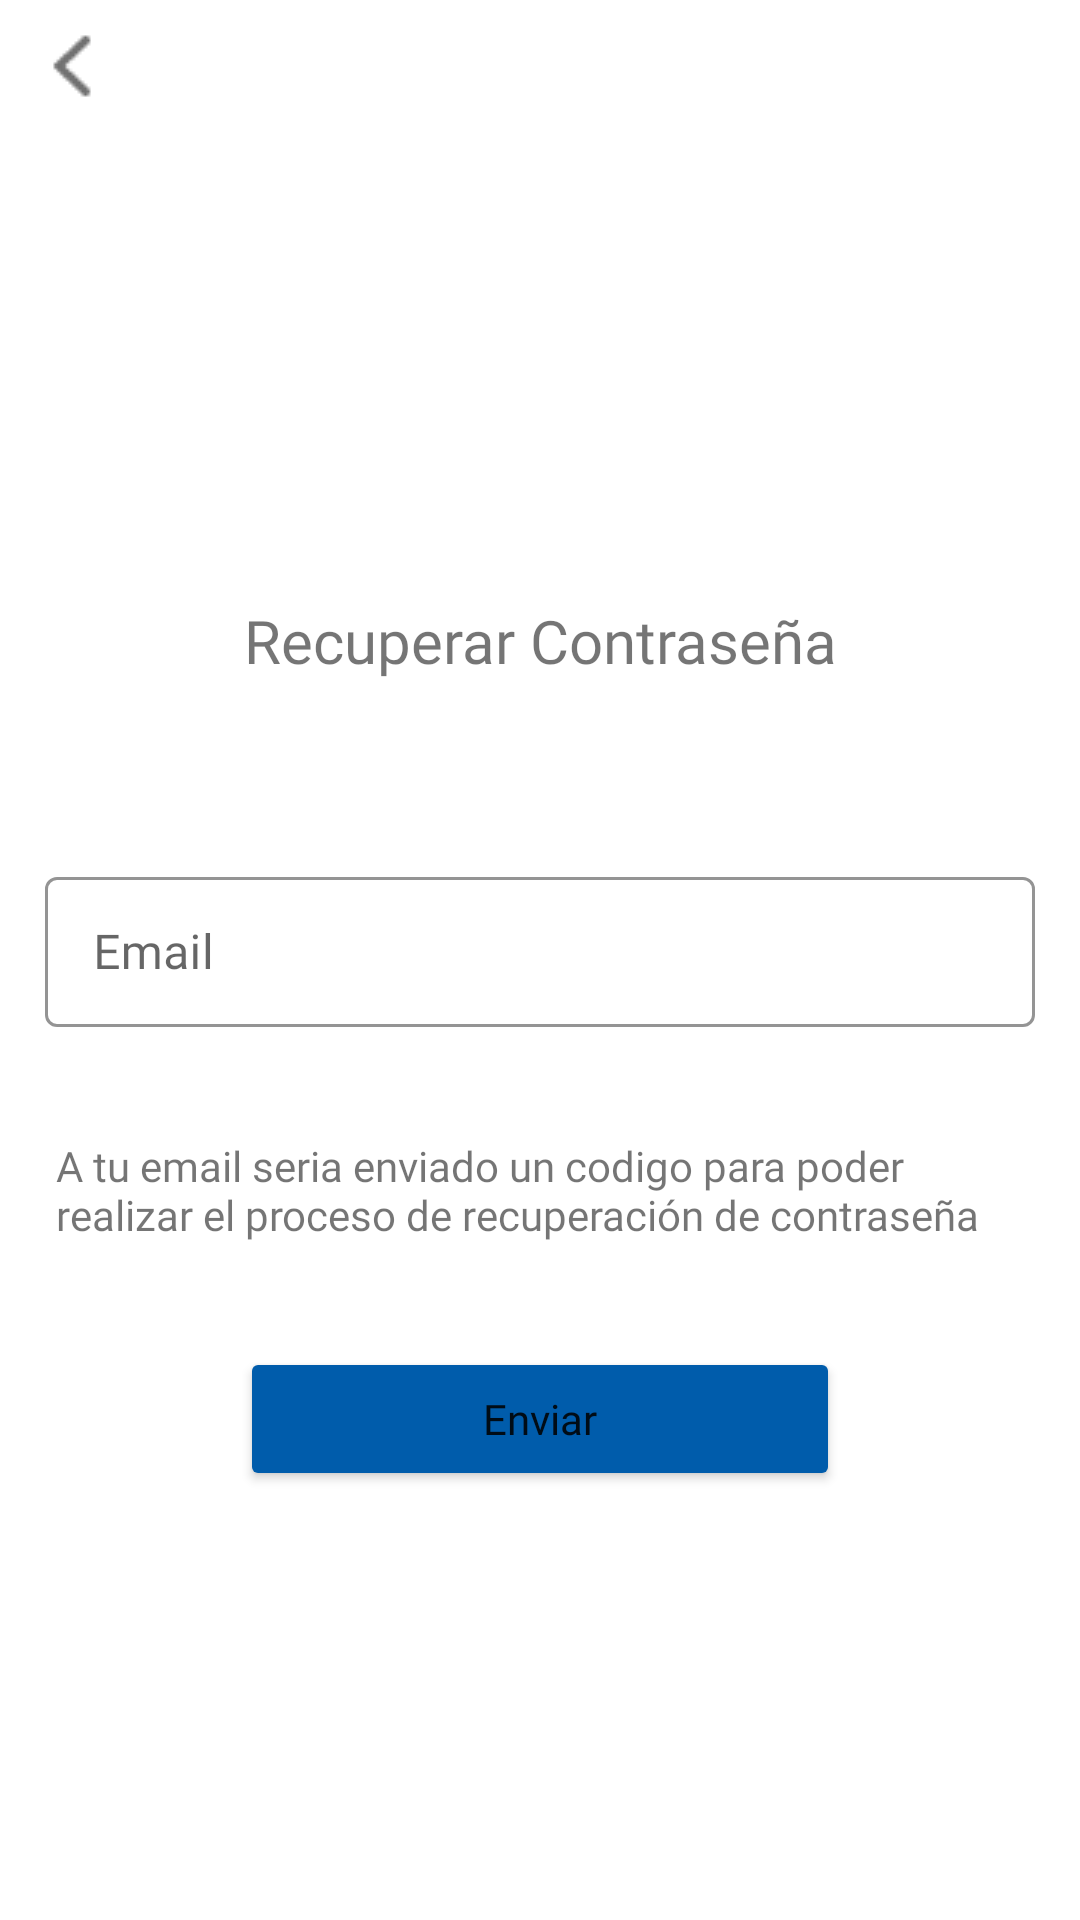

Android layout source for this screen:
<!-- AndroidManifest.xml: application theme Theme.MyApplication -->
<!-- res/layout/fragment_recover_password.xml -->
<?xml version="1.0" encoding="utf-8"?>
<androidx.constraintlayout.widget.ConstraintLayout xmlns:android="http://schemas.android.com/apk/res/android"
    xmlns:app="http://schemas.android.com/apk/res-auto"
    xmlns:tools="http://schemas.android.com/tools"
    android:layout_width="match_parent"
    android:layout_height="match_parent"
    tools:context=".ui.login.LoginFragment">

    <TextView
        android:id="@+id/textView_recover_screen"
        android:layout_width="wrap_content"
        android:layout_height="wrap_content"
        android:fontFamily="@font/arsenal"
        android:text="Recuperar Contraseña"
        android:layout_marginTop="200dp"
        android:textSize="20sp"
        app:layout_constraintEnd_toEndOf="parent"
        app:layout_constraintStart_toStartOf="parent"
        app:layout_constraintTop_toTopOf="parent" />

    <com.google.android.material.textfield.TextInputLayout
        android:id="@+id/editTextEmail"
        style="@style/Widget.MaterialComponents.TextInputLayout.OutlinedBox"
        android:layout_width="330dp"
        android:layout_height="60dp"
        android:layout_marginTop="60dp"
        android:hint="Email"
        app:boxStrokeColor="#005CAB"
        app:layout_constraintEnd_toEndOf="parent"
        app:layout_constraintStart_toStartOf="parent"
        app:layout_constraintTop_toBottomOf="@+id/textView_recover_screen">

        <com.google.android.material.textfield.TextInputEditText
            android:layout_width="match_parent"
            android:layout_height="50dp"
            android:fontFamily="@font/arsenal" />
    </com.google.android.material.textfield.TextInputLayout>

    <TextView
        android:id="@+id/textView_recover_text"
        android:layout_width="323dp"
        android:layout_height="50dp"
        android:layout_marginTop="32dp"
        android:fontFamily="@font/arsenal"
        android:text="@string/text_recover_password"
        app:layout_constraintEnd_toEndOf="parent"
        app:layout_constraintStart_toStartOf="parent"
        app:layout_constraintTop_toBottomOf="@+id/editTextEmail" />

    <Button
        android:id="@+id/button_send"
        android:layout_width="200dp"
        android:layout_height="wrap_content"
        android:layout_marginTop="20dp"
        android:backgroundTint="#005CAB"
        android:fontFamily="@font/arsenal"
        android:text="Enviar"
        android:textAllCaps="false"
        app:layout_constraintEnd_toEndOf="parent"
        app:layout_constraintStart_toStartOf="parent"
        app:layout_constraintTop_toBottomOf="@+id/textView_recover_text" />

    <ImageButton
        android:id="@+id/imageButton_back"
        android:layout_width="wrap_content"
        android:layout_height="wrap_content"
        android:backgroundTint="@color/white"
        android:src="@drawable/back"
        app:layout_constraintStart_toStartOf="parent"
        app:layout_constraintTop_toTopOf="parent" />

</androidx.constraintlayout.widget.ConstraintLayout>
<!-- resources referenced by this layout -->
<resources>
  <color name="white">#FFFFFFFF</color>
  <!-- drawable back: png bitmap (drawable, 415 bytes) -->
  <string name="text_recover_password">A tu email seria enviado un codigo para poder realizar el proceso de recuperación de contraseña</string>
  <style name="Theme.MyApplication" parent="Theme.MaterialComponents.DayNight.NoActionBar">
          
          <item name="colorPrimary">#2B2B2B</item>
          <item name="colorPrimaryVariant">@color/purple_700</item>
          <item name="colorOnPrimary">@color/white</item>
          
          <item name="colorSecondary">#FFCD1A</item>
          <item name="colorSecondaryVariant">#FFCD1A</item>
          <item name="colorOnSecondary">@color/black</item>
  
          
          <item name="android:statusBarColor">?attr/colorPrimaryVariant</item>
          
  
      </style>
  <color name="purple_700">#FF3700B3</color>
  <color name="black">#0F000000</color>
</resources>
